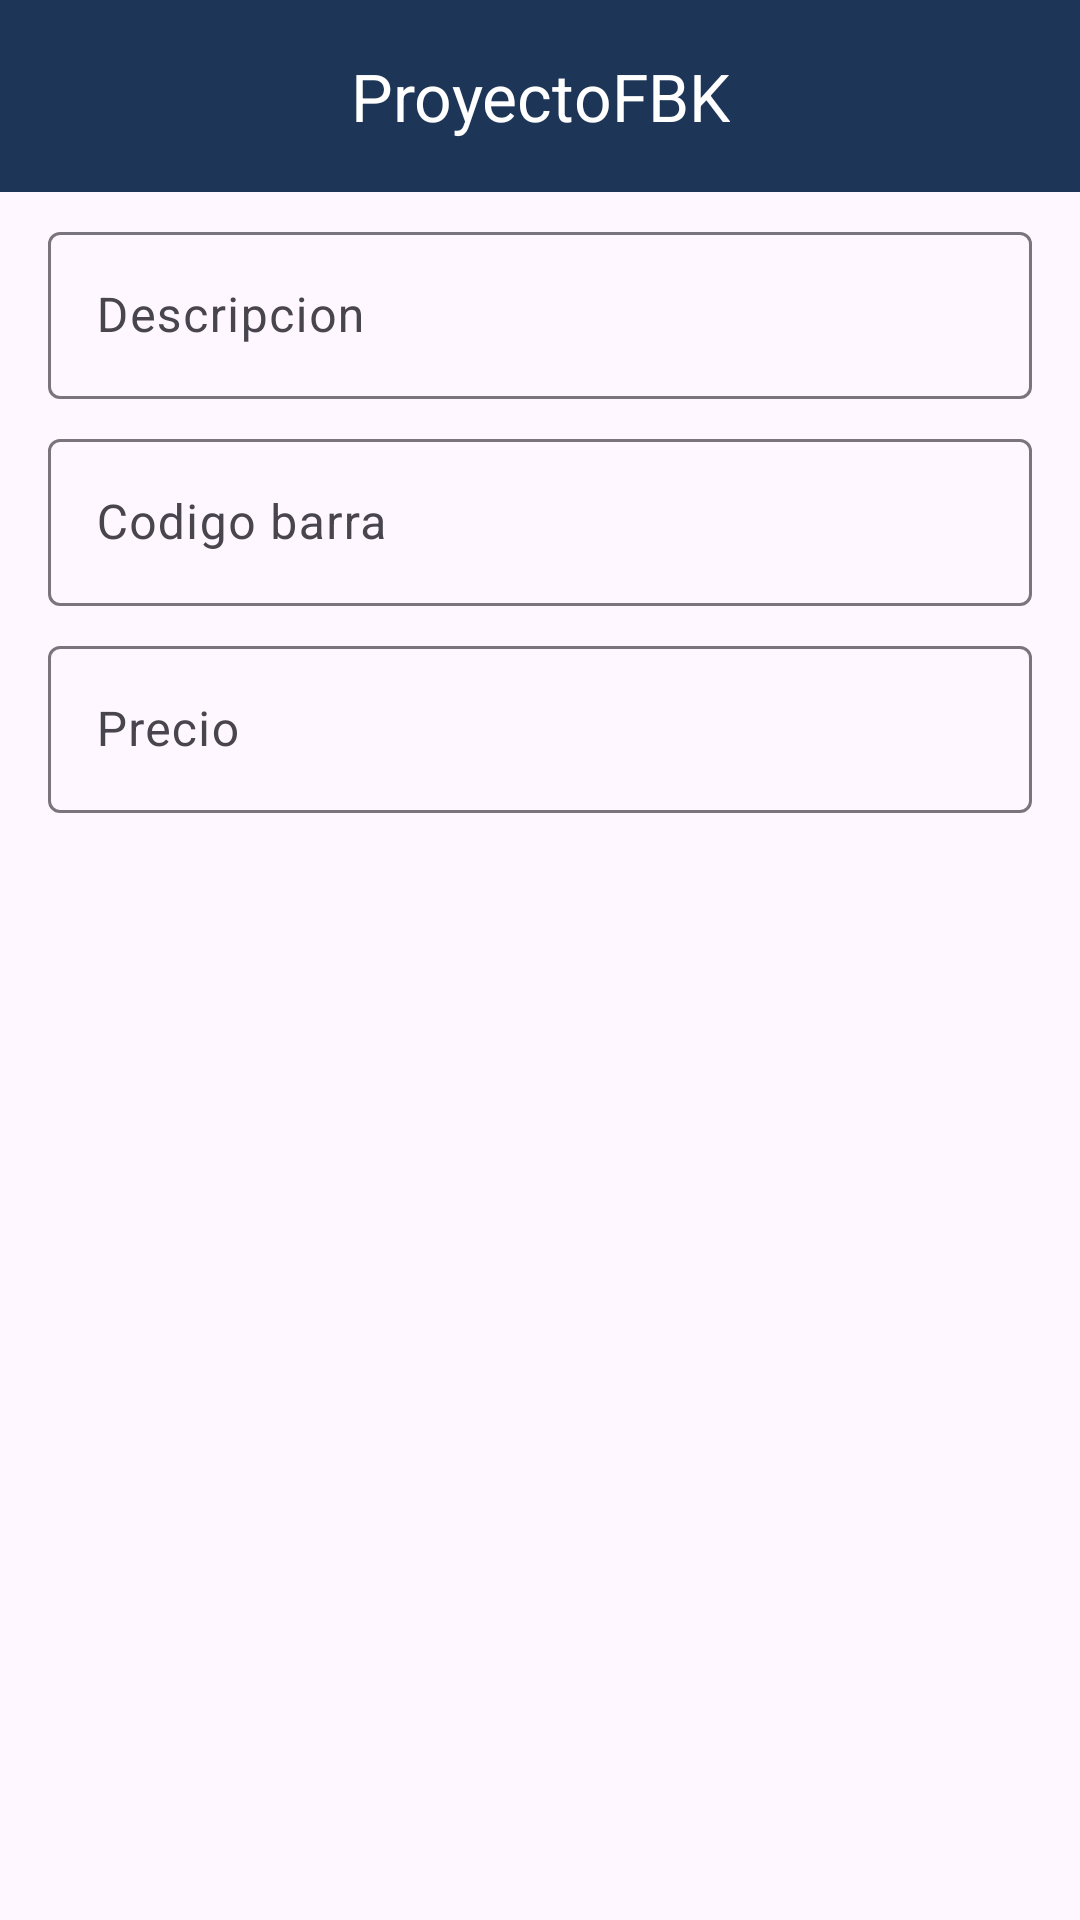

The Android layout XML behind this screen, and the referenced resources:
<!-- AndroidManifest.xml: application theme Theme.ProyectoFBK -->
<!-- res/layout/activity_operation_product.xml -->
<?xml version="1.0" encoding="utf-8"?>
<androidx.coordinatorlayout.widget.CoordinatorLayout xmlns:android="http://schemas.android.com/apk/res/android"
    xmlns:app="http://schemas.android.com/apk/res-auto"
    xmlns:tools="http://schemas.android.com/tools"
    android:id="@+id/main"
    android:layout_width="match_parent"
    android:layout_height="match_parent"
    tools:context=".presentation.ui.OperationProductActivity">

    <include
        android:id="@+id/include_toolbar"
        layout="@layout/layout_toolbar" />

    <androidx.constraintlayout.widget.ConstraintLayout
        android:layout_width="match_parent"
        android:layout_height="match_parent"
        android:layout_marginTop="?attr/actionBarSize">


        <com.google.android.material.textfield.TextInputLayout
            android:id="@+id/til_descripcion"
            android:layout_width="0dp"
            android:layout_height="wrap_content"
            android:layout_marginStart="16dp"
            android:layout_marginTop="8dp"
            android:layout_marginEnd="16dp"
            app:layout_constraintEnd_toEndOf="parent"
            app:layout_constraintStart_toStartOf="parent"
            app:layout_constraintTop_toTopOf="parent">

            <com.google.android.material.textfield.TextInputEditText
                android:id="@+id/et_descripcion"
                android:layout_width="match_parent"
                android:layout_height="wrap_content"
                android:hint="Descripcion" />
        </com.google.android.material.textfield.TextInputLayout>

        <com.google.android.material.textfield.TextInputLayout
            android:id="@+id/til_codigo_barra"
            android:layout_width="0dp"
            android:layout_height="wrap_content"
            android:layout_marginStart="16dp"
            android:layout_marginTop="8dp"
            android:layout_marginEnd="16dp"
            app:layout_constraintEnd_toEndOf="parent"
            app:layout_constraintStart_toStartOf="parent"
            app:layout_constraintTop_toBottomOf="@+id/til_descripcion">

            <com.google.android.material.textfield.TextInputEditText
                android:id="@+id/et_codigo_barra"
                android:layout_width="match_parent"
                android:layout_height="wrap_content"
                android:hint="Codigo barra" />
        </com.google.android.material.textfield.TextInputLayout>

        <com.google.android.material.textfield.TextInputLayout
            android:id="@+id/til_precio"
            android:layout_width="0dp"
            android:layout_height="wrap_content"
            android:layout_marginStart="16dp"
            android:layout_marginTop="8dp"
            android:layout_marginEnd="16dp"
            app:layout_constraintEnd_toEndOf="parent"
            app:layout_constraintStart_toStartOf="parent"
            app:layout_constraintTop_toBottomOf="@+id/til_codigo_barra">

            <com.google.android.material.textfield.TextInputEditText
                android:id="@+id/et_precio"
                android:layout_width="match_parent"
                android:layout_height="wrap_content"
                android:hint="Precio"
                android:inputType="number|numberDecimal" />
        </com.google.android.material.textfield.TextInputLayout>

        <ProgressBar
            android:id="@+id/progressBar"
            style="?android:attr/progressBarStyle"
            android:layout_width="wrap_content"
            android:layout_height="wrap_content"
            android:visibility="gone"
            app:layout_constraintBottom_toBottomOf="parent"
            app:layout_constraintEnd_toEndOf="parent"
            app:layout_constraintStart_toStartOf="parent"
            app:layout_constraintTop_toTopOf="parent" />
    </androidx.constraintlayout.widget.ConstraintLayout>

</androidx.coordinatorlayout.widget.CoordinatorLayout>
<!-- res/layout/layout_toolbar.xml (included above) -->
<?xml version="1.0" encoding="utf-8"?>
<com.google.android.material.appbar.MaterialToolbar xmlns:android="http://schemas.android.com/apk/res/android"
    android:layout_width="match_parent"
    android:layout_height="?attr/actionBarSize"
    xmlns:app="http://schemas.android.com/apk/res-auto"
    android:id="@+id/toolbar"
    android:background="@color/primaryDark"
    app:navigationIcon="@drawable/baseline_apps_24"
    app:navigationIconTint="@color/primarylight"
    app:title="@string/app_name"
    app:titleCentered="true"
    app:titleTextColor="@color/white"
    app:subtitle=""
    app:subtitleTextColor="@color/grey"
    app:subtitleCentered="true">

    <ImageButton
        android:id="@+id/ib_accion"
        android:layout_width="wrap_content"
        android:layout_height="wrap_content"
        android:src="@drawable/baseline_add_24"
        android:background="?attr/selectableItemBackgroundBorderless"
        app:tint="@color/grey"
        android:paddingStart="8dp"
        android:paddingEnd="8dp"
        android:layout_gravity="end|center_vertical"
        android:layout_marginEnd="16dp"
        />

</com.google.android.material.appbar.MaterialToolbar>
<!-- resources referenced by this layout -->
<resources>
  <color name="grey">#D2DBE0</color>
  <color name="primaryDark">#1D3557</color>
  <color name="primarylight">#457B9D</color>
  <color name="white">#FFFFFFFF</color>
  <string name="app_name">ProyectoFBK</string>
  <style name="Theme.ProyectoFBK" parent="Base.Theme.ProyectoFBK" />
  <style name="Base.Theme.ProyectoFBK" parent="Theme.Material3.DayNight.NoActionBar">
          
          
  
          
          <item name="android:statusBarColor">@color/primary</item>
      </style>
  <color name="primary">#1D3557</color>
</resources>
